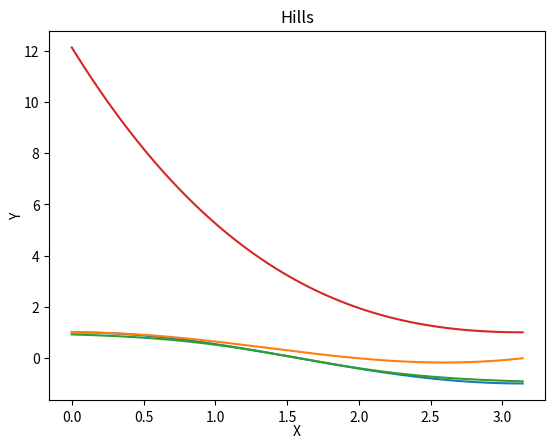

Write the Python code that produced this figure.
# cos(x)
# cos(x) + 0.1*x2
# -tanh(x-π/2)
# -0.2*(x- π)3 + 0.5*(x- π)2 +1
import matplotlib.pyplot as plt
import numpy as np
pi = np.pi
fig, ax = plt.subplots() #create graph
x = np.linspace(0, pi, 1000)  # 1000 scatters in [0;π]
def f1(x):
    y = []
    for i in range(0,len(x)):
        y = y+[np.cos(x[i])]
    return y
def f1l(x):
    return np.cos(x)
def f2(x):
    y = []
    for i in range(0,len(x)):
        y = y+[np.cos(x[i])+ 0.1*x[i]**2]
    return y
def f2l(x):
    return np.cos(x)+ 0.1*x**2
def f3(x):
    y = []
    for i in range(0,len(x)):
        y = y+[-np.tanh(x[i]-pi/2)]
    return y
def f3l(x):
    return -np.tanh(x-pi/2)
def f4(x):
    y = []
    for i in range(0,len(x)):
        y = y+[-0.2*(x[i]- pi)**3 + 0.5*(x[i]- pi)**2 +1]
    return y
def f4l(x):
    return -0.2*(x-pi)**3 + 0.5*(x- pi)**2 +1
ax.plot(x, f1(x), label="Graph1")# create graphs
ax.plot(x, f2(x), label="Graph2")
ax.plot(x, f3(x), label="Graph3")
ax.plot(x, f4(x), label="Graph4")
ax.set_title("Hills")
ax.set_ylabel("Y", fontsize=10, color='black', labelpad=0)
ax.set_xlabel("X", fontsize=10, color='black', labelpad=0)
def length(f,x):
    length = 0
    for i in range(1, len(x)):
        length += ((pi/1000)**2+(f(x[i])-f(x[i-1]))**2)**0.5
    return length
print("length1:",length(f1l,x))
print("length2:",length(f2l,x))
print("length3:",length(f3l,x))
print("length4:",length(f4l,x))
plt.show()
